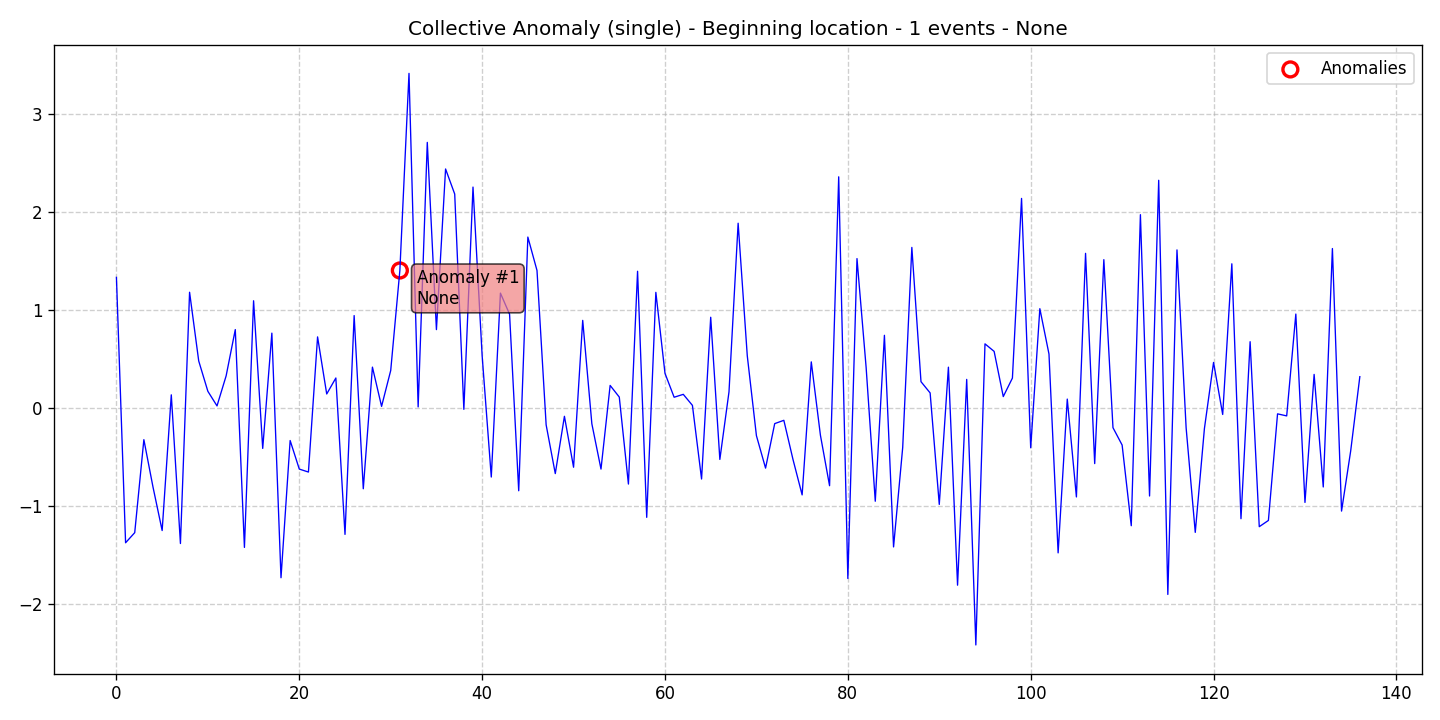

Source data for this figure (header and first rows):
data, stationary, det_lin_up, det_lin_down, det_quad, det_cubic, det_exp, det_damped, stoc_trend, volatility, single_seas, multiple_seas, point_anom_single, point_anom_multi, collect_anom, context_anom, mean_shift, var_shift, trend_shift, date, is_break, is_anomaly, is_multi, location_beginning
1.33, 0, 0, 0, 0, 0, 0, 0, 0, 0, 0, 0, 0, 0, 1, 0, 0, 0, 0, 2020-01-01, 0, 0, 0, 1
-1.377, 0, 0, 0, 0, 0, 0, 0, 0, 0, 0, 0, 0, 0, 1, 0, 0, 0, 0, 2020-01-02, 0, 0, 0, 1
-1.274, 0, 0, 0, 0, 0, 0, 0, 0, 0, 0, 0, 0, 0, 1, 0, 0, 0, 0, 2020-01-03, 0, 0, 0, 1
-0.325, 0, 0, 0, 0, 0, 0, 0, 0, 0, 0, 0, 0, 0, 1, 0, 0, 0, 0, 2020-01-04, 0, 0, 0, 1
-0.8089, 0, 0, 0, 0, 0, 0, 0, 0, 0, 0, 0, 0, 0, 1, 0, 0, 0, 0, 2020-01-05, 0, 0, 0, 1
-1.252, 0, 0, 0, 0, 0, 0, 0, 0, 0, 0, 0, 0, 0, 1, 0, 0, 0, 0, 2020-01-06, 0, 0, 0, 1
0.1322, 0, 0, 0, 0, 0, 0, 0, 0, 0, 0, 0, 0, 0, 1, 0, 0, 0, 0, 2020-01-07, 0, 0, 0, 1
-1.385, 0, 0, 0, 0, 0, 0, 0, 0, 0, 0, 0, 0, 0, 1, 0, 0, 0, 0, 2020-01-08, 0, 0, 0, 1
1.179, 0, 0, 0, 0, 0, 0, 0, 0, 0, 0, 0, 0, 0, 1, 0, 0, 0, 0, 2020-01-09, 0, 0, 0, 1
0.4776, 0, 0, 0, 0, 0, 0, 0, 0, 0, 0, 0, 0, 0, 1, 0, 0, 0, 0, 2020-01-10, 0, 0, 0, 1
0.1684, 0, 0, 0, 0, 0, 0, 0, 0, 0, 0, 0, 0, 0, 1, 0, 0, 0, 0, 2020-01-11, 0, 0, 0, 1
0.01944, 0, 0, 0, 0, 0, 0, 0, 0, 0, 0, 0, 0, 0, 1, 0, 0, 0, 0, 2020-01-12, 0, 0, 0, 1
0.3264, 0, 0, 0, 0, 0, 0, 0, 0, 0, 0, 0, 0, 0, 1, 0, 0, 0, 0, 2020-01-13, 0, 0, 0, 1
0.798, 0, 0, 0, 0, 0, 0, 0, 0, 0, 0, 0, 0, 0, 1, 0, 0, 0, 0, 2020-01-14, 0, 0, 0, 1
-1.424, 0, 0, 0, 0, 0, 0, 0, 0, 0, 0, 0, 0, 0, 1, 0, 0, 0, 0, 2020-01-15, 0, 0, 0, 1
1.092, 0, 0, 0, 0, 0, 0, 0, 0, 0, 0, 0, 0, 0, 1, 0, 0, 0, 0, 2020-01-16, 0, 0, 0, 1
-0.4142, 0, 0, 0, 0, 0, 0, 0, 0, 0, 0, 0, 0, 0, 1, 0, 0, 0, 0, 2020-01-17, 0, 0, 0, 1
0.7616, 0, 0, 0, 0, 0, 0, 0, 0, 0, 0, 0, 0, 0, 1, 0, 0, 0, 0, 2020-01-18, 0, 0, 0, 1
-1.734, 0, 0, 0, 0, 0, 0, 0, 0, 0, 0, 0, 0, 0, 1, 0, 0, 0, 0, 2020-01-19, 0, 0, 0, 1
-0.3338, 0, 0, 0, 0, 0, 0, 0, 0, 0, 0, 0, 0, 0, 1, 0, 0, 0, 0, 2020-01-20, 0, 0, 0, 1
-0.6252, 0, 0, 0, 0, 0, 0, 0, 0, 0, 0, 0, 0, 0, 1, 0, 0, 0, 0, 2020-01-21, 0, 0, 0, 1
-0.6555, 0, 0, 0, 0, 0, 0, 0, 0, 0, 0, 0, 0, 0, 1, 0, 0, 0, 0, 2020-01-22, 0, 0, 0, 1
0.7234, 0, 0, 0, 0, 0, 0, 0, 0, 0, 0, 0, 0, 0, 1, 0, 0, 0, 0, 2020-01-23, 0, 0, 0, 1
0.1411, 0, 0, 0, 0, 0, 0, 0, 0, 0, 0, 0, 0, 0, 1, 0, 0, 0, 0, 2020-01-24, 0, 0, 0, 1
0.304, 0, 0, 0, 0, 0, 0, 0, 0, 0, 0, 0, 0, 0, 1, 0, 0, 0, 0, 2020-01-25, 0, 0, 0, 1
-1.291, 0, 0, 0, 0, 0, 0, 0, 0, 0, 0, 0, 0, 0, 1, 0, 0, 0, 0, 2020-01-26, 0, 0, 0, 1
0.9408, 0, 0, 0, 0, 0, 0, 0, 0, 0, 0, 0, 0, 0, 1, 0, 0, 0, 0, 2020-01-27, 0, 0, 0, 1
-0.826, 0, 0, 0, 0, 0, 0, 0, 0, 0, 0, 0, 0, 0, 1, 0, 0, 0, 0, 2020-01-28, 0, 0, 0, 1
0.4149, 0, 0, 0, 0, 0, 0, 0, 0, 0, 0, 0, 0, 0, 1, 0, 0, 0, 0, 2020-01-29, 0, 0, 0, 1
0.01448, 0, 0, 0, 0, 0, 0, 0, 0, 0, 0, 0, 0, 0, 1, 0, 0, 0, 0, 2020-01-30, 0, 0, 0, 1
0.3806, 0, 0, 0, 0, 0, 0, 0, 0, 0, 0, 0, 0, 0, 1, 0, 0, 0, 0, 2020-01-31, 0, 0, 0, 1
1.401, 0, 0, 0, 0, 0, 0, 0, 0, 0, 0, 0, 0, 0, 1, 0, 0, 0, 0, 2020-02-01, 0, 1, 0, 1
3.412, 0, 0, 0, 0, 0, 0, 0, 0, 0, 0, 0, 0, 0, 1, 0, 0, 0, 0, 2020-02-02, 0, 0, 0, 1
0.008907, 0, 0, 0, 0, 0, 0, 0, 0, 0, 0, 0, 0, 0, 1, 0, 0, 0, 0, 2020-02-03, 0, 0, 0, 1
2.708, 0, 0, 0, 0, 0, 0, 0, 0, 0, 0, 0, 0, 0, 1, 0, 0, 0, 0, 2020-02-04, 0, 0, 0, 1
0.7976, 0, 0, 0, 0, 0, 0, 0, 0, 0, 0, 0, 0, 0, 1, 0, 0, 0, 0, 2020-02-05, 0, 0, 0, 1
2.436, 0, 0, 0, 0, 0, 0, 0, 0, 0, 0, 0, 0, 0, 1, 0, 0, 0, 0, 2020-02-06, 0, 0, 0, 1
2.181, 0, 0, 0, 0, 0, 0, 0, 0, 0, 0, 0, 0, 0, 1, 0, 0, 0, 0, 2020-02-07, 0, 0, 0, 1
-0.01578, 0, 0, 0, 0, 0, 0, 0, 0, 0, 0, 0, 0, 0, 1, 0, 0, 0, 0, 2020-02-08, 0, 0, 0, 1
2.252, 0, 0, 0, 0, 0, 0, 0, 0, 0, 0, 0, 0, 0, 1, 0, 0, 0, 0, 2020-02-09, 0, 0, 0, 1
0.5313, 0, 0, 0, 0, 0, 0, 0, 0, 0, 0, 0, 0, 0, 1, 0, 0, 0, 0, 2020-02-10, 0, 0, 0, 1
-0.7063, 0, 0, 0, 0, 0, 0, 0, 0, 0, 0, 0, 0, 0, 1, 0, 0, 0, 0, 2020-02-11, 0, 0, 0, 1
1.17, 0, 0, 0, 0, 0, 0, 0, 0, 0, 0, 0, 0, 0, 1, 0, 0, 0, 0, 2020-02-12, 0, 0, 0, 1
0.9547, 0, 0, 0, 0, 0, 0, 0, 0, 0, 0, 0, 0, 0, 1, 0, 0, 0, 0, 2020-02-13, 0, 0, 0, 1
-0.8463, 0, 0, 0, 0, 0, 0, 0, 0, 0, 0, 0, 0, 0, 1, 0, 0, 0, 0, 2020-02-14, 0, 0, 0, 1
1.742, 0, 0, 0, 0, 0, 0, 0, 0, 0, 0, 0, 0, 0, 1, 0, 0, 0, 0, 2020-02-15, 0, 0, 0, 1
1.401, 0, 0, 0, 0, 0, 0, 0, 0, 0, 0, 0, 0, 0, 1, 0, 0, 0, 0, 2020-02-16, 0, 0, 0, 1
-0.1741, 0, 0, 0, 0, 0, 0, 0, 0, 0, 0, 0, 0, 0, 1, 0, 0, 0, 0, 2020-02-17, 0, 0, 0, 1
-0.6711, 0, 0, 0, 0, 0, 0, 0, 0, 0, 0, 0, 0, 0, 1, 0, 0, 0, 0, 2020-02-18, 0, 0, 0, 1
-0.08682, 0, 0, 0, 0, 0, 0, 0, 0, 0, 0, 0, 0, 0, 1, 0, 0, 0, 0, 2020-02-19, 0, 0, 0, 1
-0.6063, 0, 0, 0, 0, 0, 0, 0, 0, 0, 0, 0, 0, 0, 1, 0, 0, 0, 0, 2020-02-20, 0, 0, 0, 1
0.8917, 0, 0, 0, 0, 0, 0, 0, 0, 0, 0, 0, 0, 0, 1, 0, 0, 0, 0, 2020-02-21, 0, 0, 0, 1
-0.1632, 0, 0, 0, 0, 0, 0, 0, 0, 0, 0, 0, 0, 0, 1, 0, 0, 0, 0, 2020-02-22, 0, 0, 0, 1
-0.6252, 0, 0, 0, 0, 0, 0, 0, 0, 0, 0, 0, 0, 0, 1, 0, 0, 0, 0, 2020-02-23, 0, 0, 0, 1
0.2282, 0, 0, 0, 0, 0, 0, 0, 0, 0, 0, 0, 0, 0, 1, 0, 0, 0, 0, 2020-02-24, 0, 0, 0, 1
0.1096, 0, 0, 0, 0, 0, 0, 0, 0, 0, 0, 0, 0, 0, 1, 0, 0, 0, 0, 2020-02-25, 0, 0, 0, 1
-0.778, 0, 0, 0, 0, 0, 0, 0, 0, 0, 0, 0, 0, 0, 1, 0, 0, 0, 0, 2020-02-26, 0, 0, 0, 1
1.393, 0, 0, 0, 0, 0, 0, 0, 0, 0, 0, 0, 0, 0, 1, 0, 0, 0, 0, 2020-02-27, 0, 0, 0, 1
-1.118, 0, 0, 0, 0, 0, 0, 0, 0, 0, 0, 0, 0, 0, 1, 0, 0, 0, 0, 2020-02-28, 0, 0, 0, 1
1.178, 0, 0, 0, 0, 0, 0, 0, 0, 0, 0, 0, 0, 0, 1, 0, 0, 0, 0, 2020-02-29, 0, 0, 0, 1
... 77 more rows
